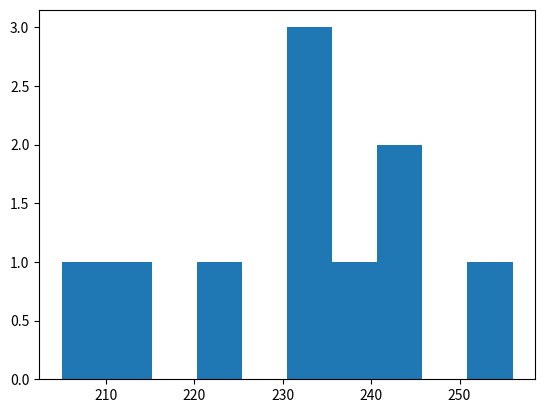

Source code (Python):
import math
import matplotlib
import numpy as np
import matplotlib.pyplot as plt

def make_pi():
    q, r, t, k, m, x = 1, 0, 1, 1, 3, 3
    for j in range(10000):
        if 4 * q + r - t < m * t:
            yield m
            q, r, t, k, m, x = 10*q, 10*(r-m*t), t, k, (10*(3*q+r))//t - 10*m, x
        else:
            q, r, t, k, m, x = q*k, (2*q+r)*x, t*x, k+1, (q*(7*k+2)+r*x)//(t*x), x+2

pi_array = []

for i in make_pi():
    pi_array.append(str(i))
    
data = [0, 0, 0, 0, 0, 0, 0, 0, 0, 0] 
for i in pi_array:
    index = int(i)
    data[index] = data[index] + 1

print(pi_array)
print(data)

fig, axs = plt.subplots()
axs.hist(data, 10)

plt.show()